Dataset: augcxr-dataset (GitHub, jorgeruuiz/B1---Artificial-Intelligence). Classes: normal, pneumonia.

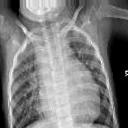
Label: pneumonia

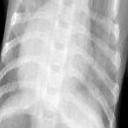
Label: pneumonia

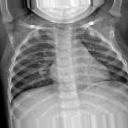
Label: normal

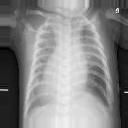
Label: pneumonia

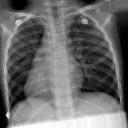
Label: normal

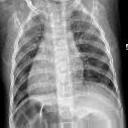
Label: normal
